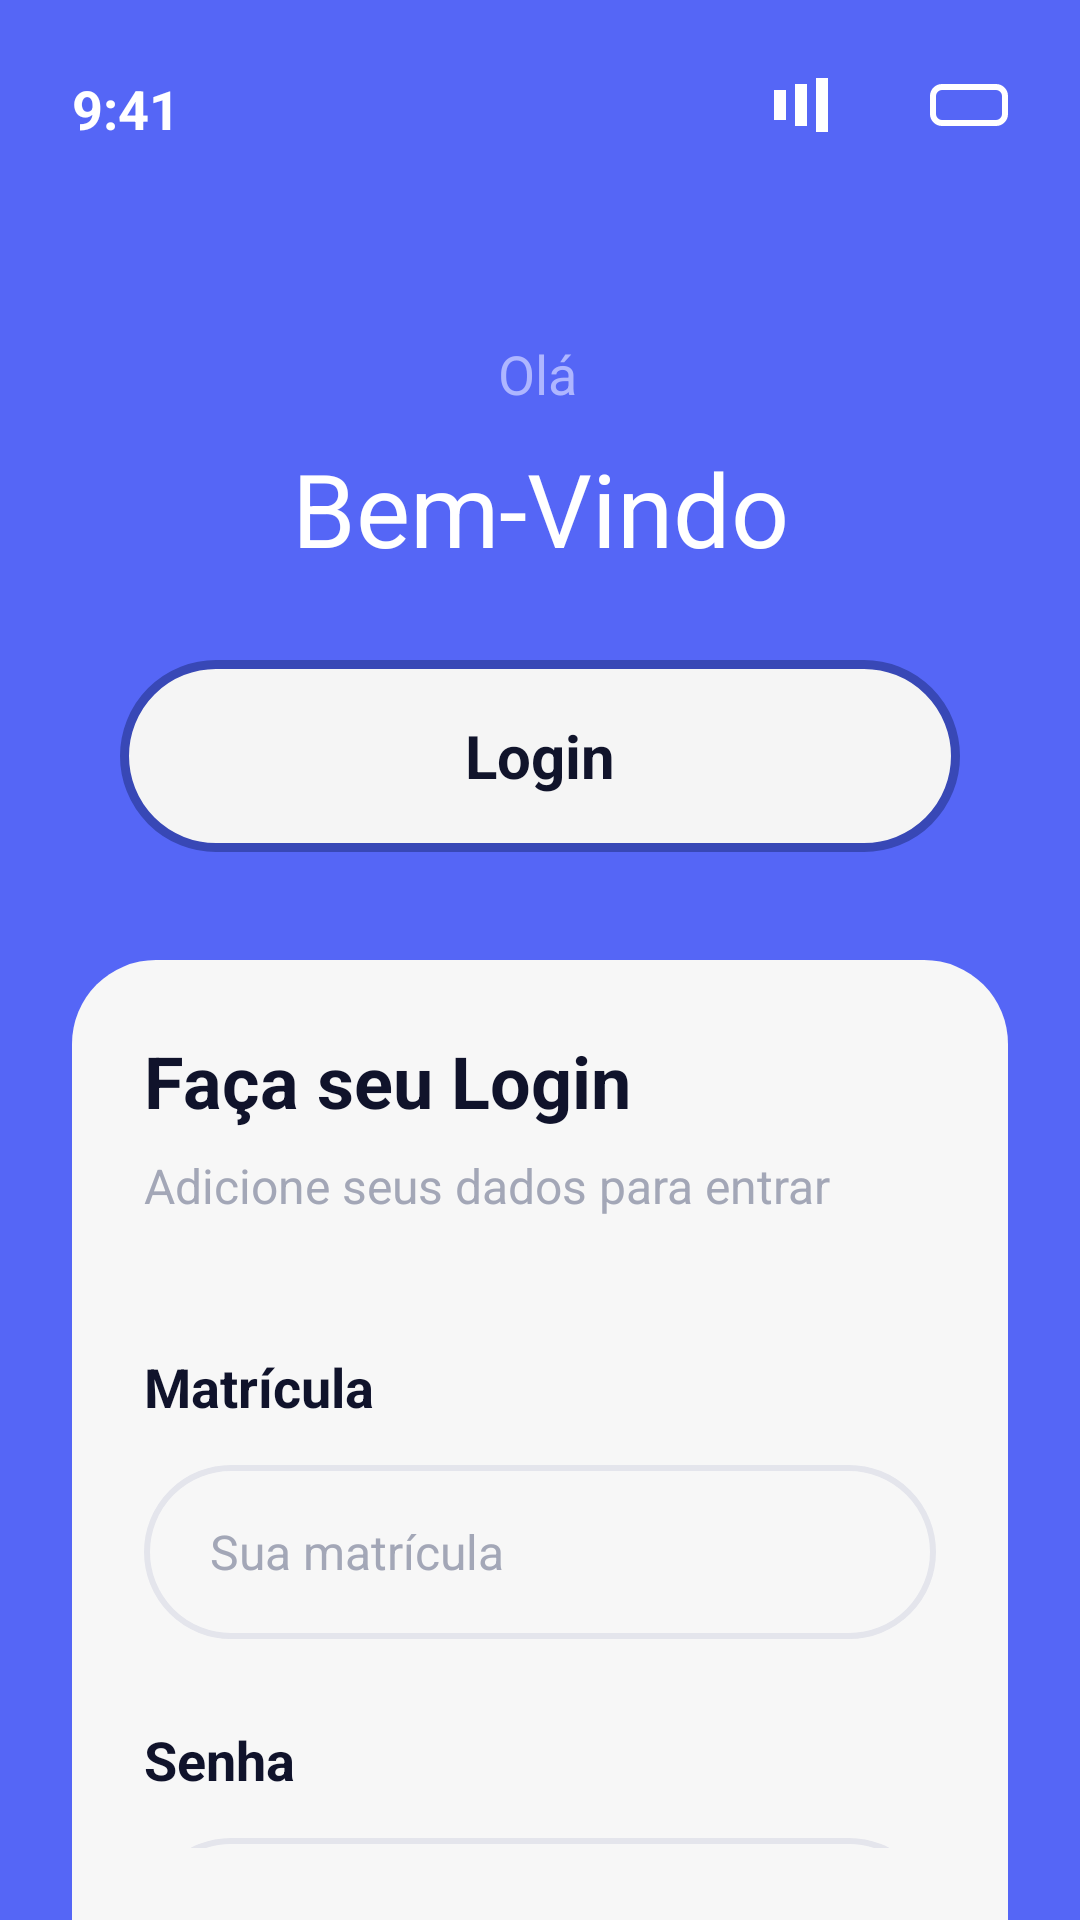

Reconstruct the res/layout file that produces this screen, plus the resources it refers to.
<!-- AndroidManifest.xml: application theme Theme.UniforEventos -->
<!-- res/layout/activity_login.xml -->
<?xml version="1.0" encoding="utf-8"?>
<androidx.constraintlayout.widget.ConstraintLayout xmlns:android="http://schemas.android.com/apk/res/android"
    xmlns:app="http://schemas.android.com/apk/res-auto"
    xmlns:tools="http://schemas.android.com/tools"
    android:id="@+id/main"
    android:layout_width="match_parent"
    android:layout_height="match_parent"
    android:background="#5566F6"
    tools:context=".MainActivity">

    <TextView
        android:id="@+id/tvHora"
        android:layout_width="wrap_content"
        android:layout_height="wrap_content"
        android:layout_marginStart="24dp"
        android:layout_marginTop="24dp"
        android:text="9:41"
        android:textColor="#FFFFFF"
        android:textSize="18sp"
        android:textStyle="bold"
        app:layout_constraintStart_toStartOf="parent"
        app:layout_constraintTop_toTopOf="parent" />

    <LinearLayout
        android:id="@+id/layoutStatus"
        android:layout_width="wrap_content"
        android:layout_height="wrap_content"
        android:layout_marginTop="26dp"
        android:layout_marginEnd="24dp"
        android:gravity="center_vertical"
        android:orientation="horizontal"
        app:layout_constraintEnd_toEndOf="parent"
        app:layout_constraintTop_toTopOf="parent">

        <View
            android:layout_width="4dp"
            android:layout_height="10dp"
            android:layout_marginEnd="3dp"
            android:background="#FFFFFF" />

        <View
            android:layout_width="4dp"
            android:layout_height="14dp"
            android:layout_marginEnd="3dp"
            android:background="#FFFFFF" />

        <View
            android:layout_width="4dp"
            android:layout_height="18dp"
            android:layout_marginEnd="8dp"
            android:background="#FFFFFF" />

        <ImageView
            android:layout_width="18dp"
            android:layout_height="18dp"
            android:layout_marginEnd="8dp"
            android:src="@android:drawable/stat_sys_wifi"
            app:tint="#FFFFFF" />

        <View
            android:layout_width="26dp"
            android:layout_height="14dp"
            android:background="@drawable/bg_bateria" />
    </LinearLayout>

    <TextView
        android:id="@+id/tvOla"
        android:layout_width="wrap_content"
        android:layout_height="wrap_content"
        android:layout_marginTop="64dp"
        android:text="Olá"
        android:textColor="#AEB6FF"
        android:textSize="18sp"
        app:layout_constraintEnd_toEndOf="parent"
        app:layout_constraintHorizontal_bias="0.498"
        app:layout_constraintStart_toStartOf="parent"
        app:layout_constraintTop_toBottomOf="@id/tvHora" />

    <TextView
        android:id="@+id/tvBemVindo"
        android:layout_width="wrap_content"
        android:layout_height="wrap_content"
        android:layout_marginTop="10dp"
        android:text="Bem-Vindo"
        android:textColor="#FFFFFF"
        android:textSize="34sp"
        app:layout_constraintEnd_toEndOf="parent"
        app:layout_constraintStart_toStartOf="parent"
        app:layout_constraintTop_toBottomOf="@id/tvOla" />

    <TextView
        android:id="@+id/btnLoginFake"
        android:layout_width="0dp"
        android:layout_height="64dp"
        android:layout_marginStart="40dp"
        android:layout_marginTop="28dp"
        android:layout_marginEnd="40dp"
        android:background="@drawable/bg_login_topo"
        android:gravity="center"
        android:text="Login"
        android:textColor="#11142B"
        android:textSize="20sp"
        android:textStyle="bold"
        app:layout_constraintEnd_toEndOf="parent"
        app:layout_constraintStart_toStartOf="parent"
        app:layout_constraintTop_toBottomOf="@id/tvBemVindo" />

    <androidx.constraintlayout.widget.ConstraintLayout
        android:id="@+id/cardFormulario"
        android:layout_width="0dp"
        android:layout_height="0dp"
        android:layout_marginStart="24dp"
        android:layout_marginTop="36dp"
        android:layout_marginEnd="24dp"
        android:background="@drawable/bg_formulario_topo_arredondado"
        android:padding="24dp"
        app:layout_constraintTop_toBottomOf="@id/btnLoginFake"
        app:layout_constraintBottom_toBottomOf="parent"
        app:layout_constraintStart_toStartOf="parent"
        app:layout_constraintEnd_toEndOf="parent">

        <TextView
            android:id="@+id/tvTituloForm"
            android:layout_width="wrap_content"
            android:layout_height="wrap_content"
            android:text="Faça seu Login"
            android:textColor="#10132B"
            android:textSize="24sp"
            android:textStyle="bold"
            app:layout_constraintStart_toStartOf="parent"
            app:layout_constraintTop_toTopOf="parent" />

        <TextView
            android:id="@+id/tvSubtitulo"
            android:layout_width="wrap_content"
            android:layout_height="wrap_content"
            android:layout_marginTop="8dp"
            android:text="Adicione seus dados para entrar"
            android:textColor="#A3A7B7"
            android:textSize="16sp"
            app:layout_constraintStart_toStartOf="parent"
            app:layout_constraintTop_toBottomOf="@id/tvTituloForm" />

        <TextView
            android:id="@+id/tvMatricula"
            android:layout_width="wrap_content"
            android:layout_height="wrap_content"
            android:layout_marginTop="44dp"
            android:text="Matrícula"
            android:textColor="#10132B"
            android:textSize="18sp"
            android:textStyle="bold"
            app:layout_constraintStart_toStartOf="parent"
            app:layout_constraintTop_toBottomOf="@id/tvSubtitulo" />

        <EditText
            android:id="@+id/etMatricula"
            android:layout_width="0dp"
            android:layout_height="58dp"
            android:layout_marginTop="14dp"
            android:background="@drawable/bg_input"
            android:gravity="center_vertical"
            android:hint="Sua matrícula"
            android:paddingStart="22dp"
            android:paddingEnd="22dp"
            android:textColor="#10132B"
            android:textColorHint="#A3A7B7"
            android:textSize="16sp"
            app:layout_constraintTop_toBottomOf="@id/tvMatricula"
            app:layout_constraintStart_toStartOf="parent"
            app:layout_constraintEnd_toEndOf="parent" />

        <TextView
            android:id="@+id/tvSenha"
            android:layout_width="wrap_content"
            android:layout_height="wrap_content"
            android:layout_marginTop="28dp"
            android:text="Senha"
            android:textColor="#10132B"
            android:textSize="18sp"
            android:textStyle="bold"
            app:layout_constraintTop_toBottomOf="@id/etMatricula"
            app:layout_constraintStart_toStartOf="parent" />

        <FrameLayout
            android:id="@+id/layoutSenha"
            android:layout_width="0dp"
            android:layout_height="58dp"
            android:layout_marginTop="14dp"
            android:background="@drawable/bg_input"
            app:layout_constraintTop_toBottomOf="@id/tvSenha"
            app:layout_constraintStart_toStartOf="parent"
            app:layout_constraintEnd_toEndOf="parent">

            <EditText
                android:id="@+id/etSenha"
                android:layout_width="match_parent"
                android:layout_height="match_parent"
                android:background="@android:color/transparent"
                android:gravity="center_vertical"
                android:hint="Sua senha"
                android:inputType="textPassword"
                android:paddingStart="22dp"
                android:paddingEnd="56dp"
                android:textColor="#10132B"
                android:textColorHint="#A3A7B7"
                android:textSize="16sp" />

            <ImageView
                android:id="@+id/ivOlho"
                android:layout_width="24dp"
                android:layout_height="24dp"
                android:layout_gravity="end|center_vertical"
                android:layout_marginEnd="20dp"
                android:src="@android:drawable/ic_menu_view"
                app:tint="#A3A7B7" />
        </FrameLayout>

        <TextView
            android:id="@+id/tvEsqueceuSenha"
            android:layout_width="wrap_content"
            android:layout_height="wrap_content"
            android:layout_marginTop="16dp"
            android:clickable="true"
            android:focusable="true"
            android:text="Esqueceu a senha?"
            android:textColor="#2741A8"
            android:textSize="14sp"
            app:layout_constraintEnd_toEndOf="parent"
            app:layout_constraintTop_toBottomOf="@id/layoutSenha" />

        <TextView
            android:id="@+id/btnEntrar"
            android:layout_width="0dp"
            android:layout_height="66dp"
            android:layout_marginStart="14dp"
            android:layout_marginTop="110dp"
            android:layout_marginEnd="14dp"
            android:background="@drawable/bg_botao_entrar"
            android:gravity="center"
            android:text="Entrar"
            android:textColor="#FFFFFF"
            android:textSize="20sp"
            android:textStyle="bold"
            app:layout_constraintEnd_toEndOf="parent"
            app:layout_constraintStart_toStartOf="parent"
            app:layout_constraintTop_toBottomOf="@id/tvEsqueceuSenha" />

    </androidx.constraintlayout.widget.ConstraintLayout>

</androidx.constraintlayout.widget.ConstraintLayout>
<!-- resources referenced by this layout -->
<resources>
  <!-- drawable bg_bateria (drawable) -->
  <?xml version="1.0" encoding="utf-8"?>
  <shape xmlns:android="http://schemas.android.com/apk/res/android">
      <stroke
          android:width="2dp"
          android:color="#FFFFFF" />
      <corners android:radius="3dp" />
      <solid android:color="@android:color/transparent" />
  </shape>
  <!-- drawable bg_botao_entrar (drawable) -->
  <?xml version="1.0" encoding="utf-8"?>
  <shape xmlns:android="http://schemas.android.com/apk/res/android">
      <solid android:color="#5566F6" />
      <corners android:radius="33dp" />
  </shape>
  <!-- drawable bg_formulario_topo_arredondado (drawable) -->
  <?xml version="1.0" encoding="utf-8"?>
  <shape xmlns:android="http://schemas.android.com/apk/res/android">
      <solid android:color="#F7F7F7" />
  
      <corners
          android:topLeftRadius="28dp"
          android:topRightRadius="28dp"
          android:bottomLeftRadius="0dp"
          android:bottomRightRadius="0dp" />
  </shape>
  <!-- drawable bg_input (drawable) -->
  <?xml version="1.0" encoding="utf-8"?>
  <shape xmlns:android="http://schemas.android.com/apk/res/android">
      <solid android:color="#F7F7F7" />
      <stroke
          android:width="2dp"
          android:color="#E4E5EC" />
      <corners android:radius="29dp" />
  </shape>
  <!-- drawable bg_login_topo (drawable) -->
  <?xml version="1.0" encoding="utf-8"?>
  <shape xmlns:android="http://schemas.android.com/apk/res/android">
      <solid android:color="#F5F5F5" />
      <stroke
          android:width="3dp"
          android:color="#3848B6" />
      <corners android:radius="32dp" />
  </shape>
  <style name="Theme.UniforEventos" parent="Theme.MaterialComponents.DayNight.NoActionBar" />
</resources>
